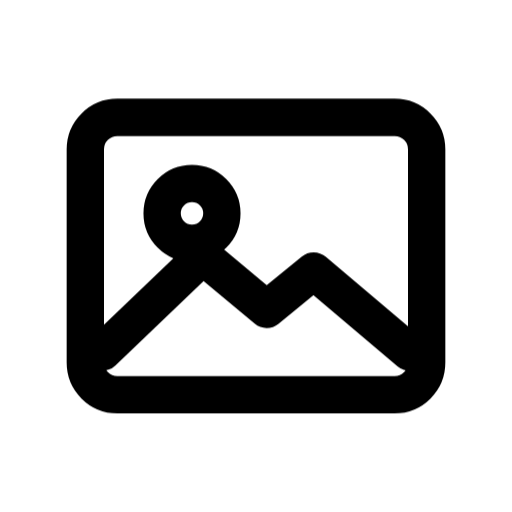
t = 0.00 s
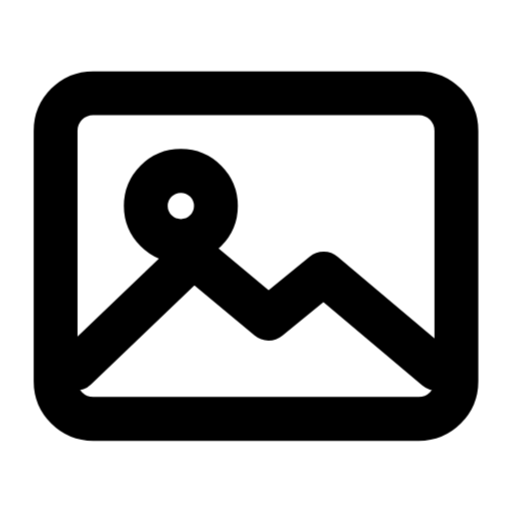
t = 0.08 s
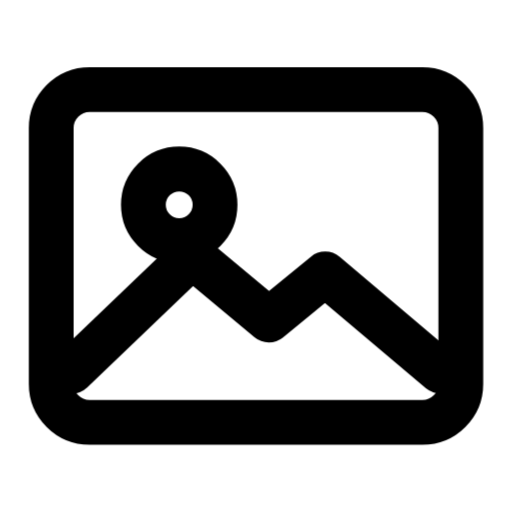
t = 0.10 s
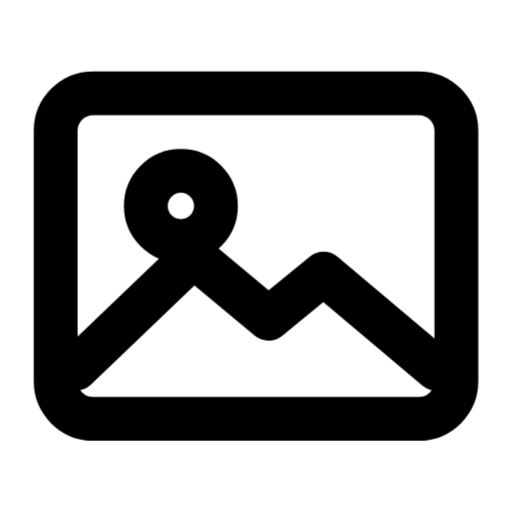
t = 0.24 s
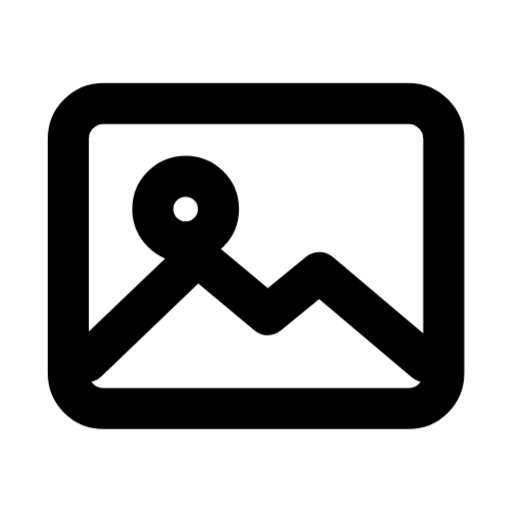
t = 0.38 s
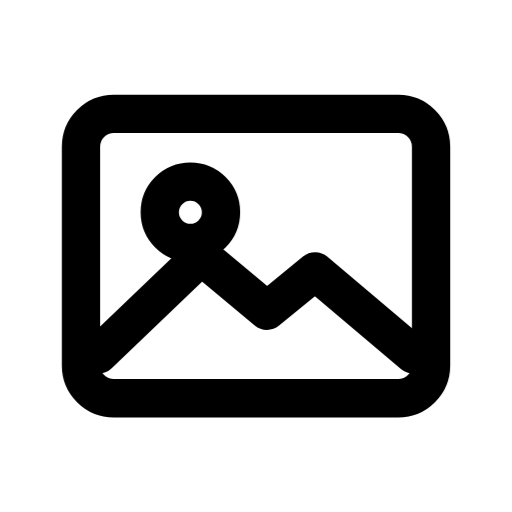
t = 0.51 s

The animated SVG that drew these frames (rendered in a browser with its animation timeline set to each time). Animation: 1 CSS @keyframes rule; one cycle of 0.65 s, repeats indefinitely.

<svg
  xmlns="http://www.w3.org/2000/svg"
  viewBox="0 0 24 24"
  fill="none"
  stroke="currentColor"
  stroke-width="1.75"
  stroke-linecap="round"
  stroke-linejoin="round"
  class="janus-i-image"
  aria-hidden="true"
>
  <style>
      .janus-i-image .m{transform-box:fill-box;transform-origin:center}
      @keyframes janus-image{0%,100%{transform:scale(1)}16%{transform:scale(1.2)}}
      .janus-i-image .m{animation:janus-image .65s ease-in-out infinite}

  </style>
  <g class="m">
    <rect
      x="4"
      y="5.5"
      width="16"
      height="13"
      rx="1.5"
    />
    <circle
      cx="9"
      cy="10"
      r="1.4"
    />
    <path d="M4.8 16.5 9.5 12l3 2.5 2.2-1.8 4.5 3.8" />
  </g>
</svg>
